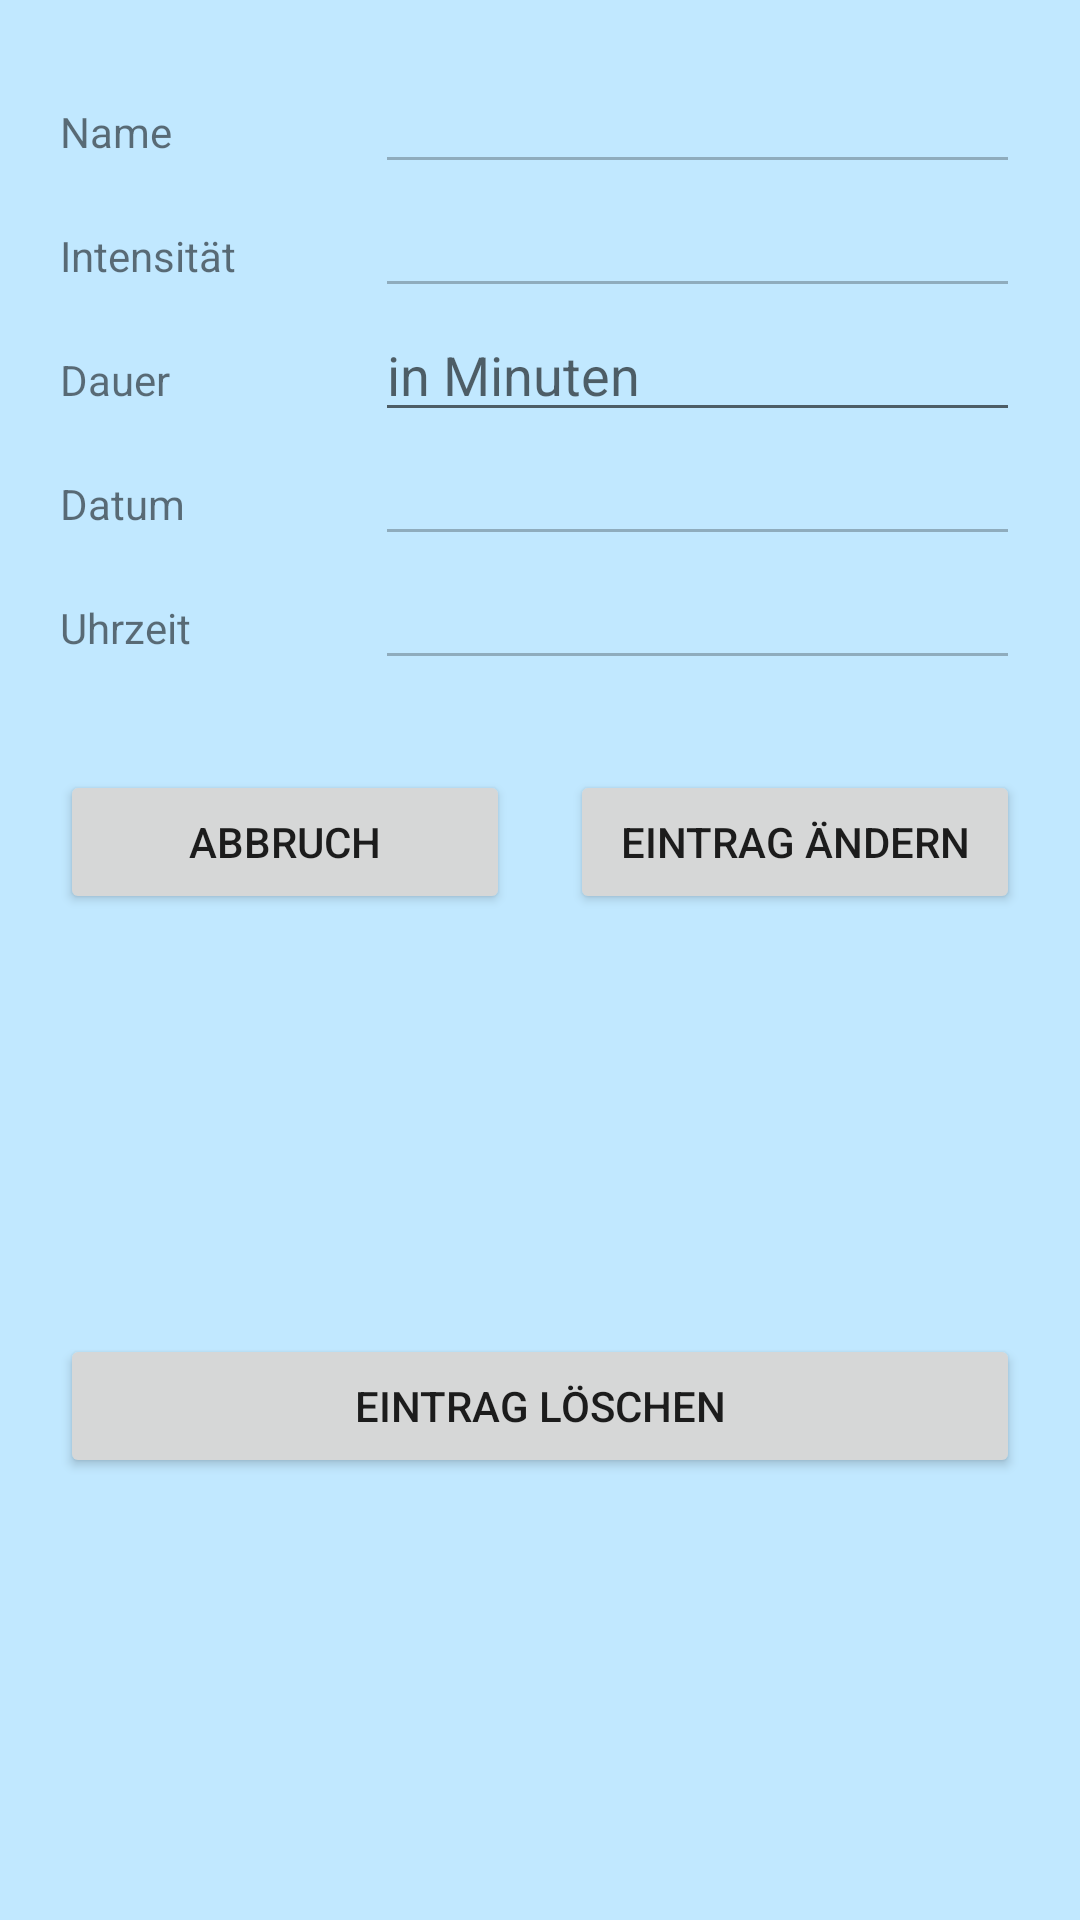

Reconstruct the res/layout file that produces this screen, plus the resources it refers to.
<!-- AndroidManifest.xml: application theme Theme.FitnessApp -->
<!-- res/layout/training_option_activity.xml -->
<?xml version="1.0" encoding="utf-8"?>
<LinearLayout xmlns:android="http://schemas.android.com/apk/res/android"
    android:orientation="vertical"
    android:layout_width="match_parent"
    android:layout_height="match_parent"
    android:background="@android:color/system_accent1_100">


    <LinearLayout
        android:layout_width="match_parent"
        android:layout_height="match_parent"

        android:layout_margin="20dp"
        android:orientation="vertical">


        <LinearLayout
            android:layout_width="match_parent"
            android:layout_height="wrap_content"
            android:orientation="horizontal">

            <TextView
                android:layout_width="100dp"
                android:layout_height="wrap_content"
                android:layout_weight="1"
                android:text="Name" />

            <EditText
                android:id="@+id/nameTO"
                android:layout_width="wrap_content"
                android:layout_height="wrap_content"
                android:layout_weight="1"
                android:ems="10"
                android:enabled="false"
                android:inputType="text" />
        </LinearLayout>

        <LinearLayout
            android:layout_width="match_parent"
            android:layout_height="wrap_content"
            android:orientation="horizontal">

            <TextView
                android:id="@+id/textView6"
                android:layout_width="100dp"
                android:layout_height="wrap_content"
                android:layout_weight="1"
                android:text="Intensität" />

            <EditText
                android:id="@+id/intesityTO"
                android:layout_width="wrap_content"
                android:layout_height="wrap_content"
                android:layout_weight="1"
                android:ems="10"
                android:enabled="false"
                android:inputType="text" />
        </LinearLayout>

        <LinearLayout
            android:layout_width="match_parent"
            android:layout_height="wrap_content"
            android:orientation="horizontal">

            <TextView
                android:id="@+id/textView9"
                android:layout_width="100dp"
                android:layout_height="wrap_content"
                android:layout_weight="1"
                android:text="Dauer" />

            <EditText
                android:id="@+id/durationTO"
                android:layout_width="wrap_content"
                android:layout_height="wrap_content"
                android:layout_weight="1"
                android:ems="10"
                android:hint="in Minuten"
                android:inputType="number" />
        </LinearLayout>

        <LinearLayout
            android:layout_width="match_parent"
            android:layout_height="wrap_content"
            android:orientation="horizontal">

            <TextView
                android:id="@+id/textView8"
                android:layout_width="100dp"
                android:layout_height="wrap_content"
                android:layout_weight="1"
                android:text="Datum" />

            <EditText
                android:id="@+id/dateTO"
                android:layout_width="wrap_content"
                android:layout_height="wrap_content"
                android:layout_weight="1"
                android:allowClickWhenDisabled="true"
                android:ems="10"
                android:enabled="false"
                android:inputType="text"
                android:keyboardNavigationCluster="false"
                android:textColor="@android:color/black" />
        </LinearLayout>

        <LinearLayout
            android:layout_width="match_parent"
            android:layout_height="wrap_content"
            android:orientation="horizontal">

            <TextView
                android:id="@+id/textView4"
                android:layout_width="100dp"
                android:layout_height="wrap_content"
                android:layout_weight="1"
                android:text="Uhrzeit" />

            <EditText
                android:id="@+id/timeTO"
                android:layout_width="wrap_content"
                android:layout_height="wrap_content"
                android:layout_weight="1"
                android:allowClickWhenDisabled="true"
                android:ems="10"
                android:enabled="false"
                android:inputType="text"
                android:textColor="@android:color/black" />
        </LinearLayout>

        <LinearLayout
            android:layout_width="match_parent"
            android:layout_height="wrap_content"
            android:layout_marginTop="30dp"
            android:layout_marginBottom="100dp"
            android:orientation="horizontal">

            <Button
                android:id="@+id/cancel_btn"
                android:layout_width="match_parent"
                android:layout_height="wrap_content"
                android:layout_marginRight="10dp"
                android:layout_marginBottom="40dp"
                android:layout_weight="1"
                android:text="Abbruch" />

            <Button
                android:id="@+id/updateDB_btn"
                android:layout_width="match_parent"
                android:layout_height="wrap_content"
                android:layout_marginLeft="10dp"
                android:layout_weight="1"
                android:text="Eintrag ändern" />
        </LinearLayout>

        <Button
            android:id="@+id/deleteFromDB_btn"
            android:layout_width="match_parent"
            android:layout_height="wrap_content"
            android:text="Eintrag löschen" />

    </LinearLayout>

</LinearLayout>
<!-- resources referenced by this layout -->
<resources>
  <style name="Theme.FitnessApp" parent="Theme.MaterialComponents.DayNight.DarkActionBar">
          
          <item name="colorPrimary">@color/purple_500</item>
          <item name="colorPrimaryVariant">@color/purple_700</item>
          <item name="colorOnPrimary">@color/white</item>
          
          <item name="colorSecondary">@color/teal_200</item>
          <item name="colorSecondaryVariant">@color/teal_700</item>
          <item name="colorOnSecondary">@color/black</item>
          
          <item name="android:statusBarColor">?attr/colorPrimaryVariant</item>
          
      </style>
  <color name="purple_500">#FF6200EE</color>
  <color name="purple_700">#FF3700B3</color>
  <color name="white">#FFFFFFFF</color>
  <color name="teal_200">#FF03DAC5</color>
  <color name="teal_700">#FF018786</color>
  <color name="black">#FF000000</color>
</resources>
